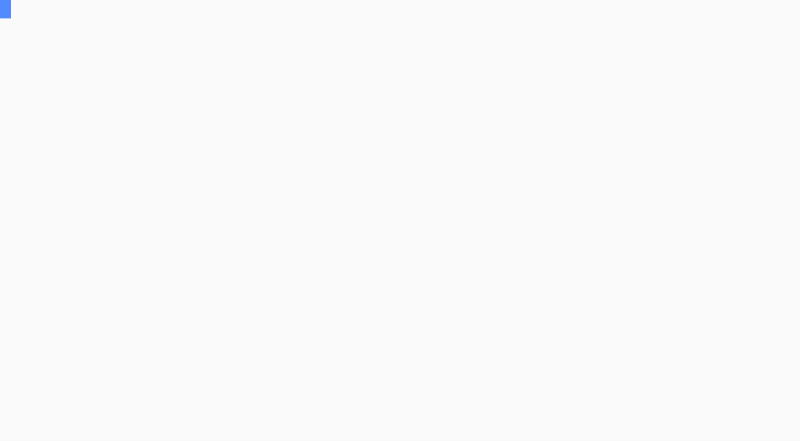
t = 0.00 s
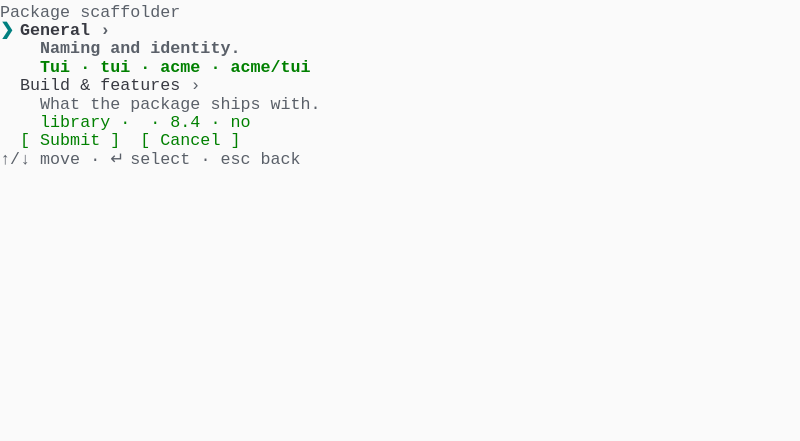
t = 1.40 s
t = 3.30 s: frame unchanged from t = 1.40 s, image omitted
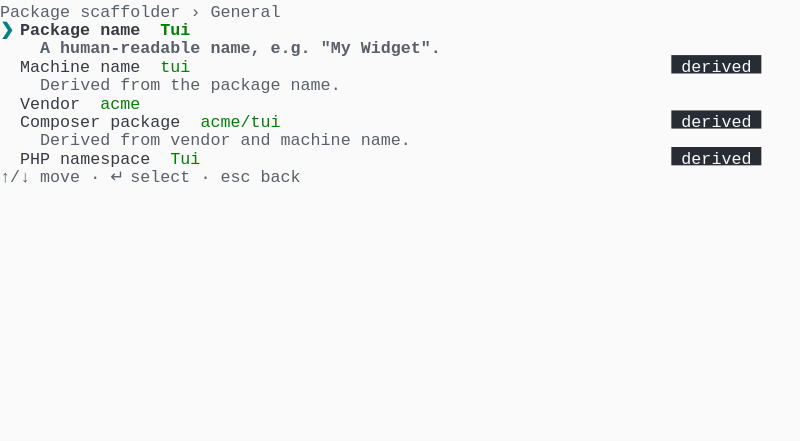
t = 4.99 s
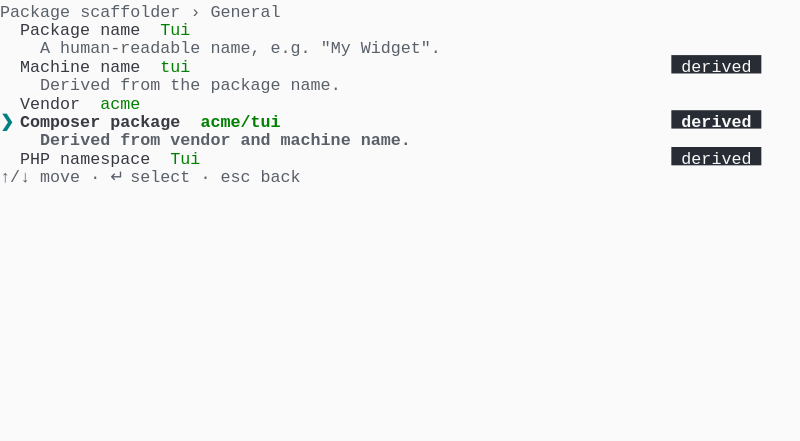
t = 6.64 s
t = 8.21 s: frame unchanged from t = 1.40 s, image omitted

The animated SVG that drew these frames (rendered in a browser with its animation timeline set to each time). Animation: 1 CSS @keyframes rule; frames cover the first 8.21 s, repeats indefinitely.

<svg xmlns="http://www.w3.org/2000/svg" xmlns:xlink="http://www.w3.org/1999/xlink" width="800" height="440.88"><rect width="800" height="440.88" rx="0" ry="0" class="a"></rect><svg height="440.88" viewBox="0 0 80 44.088" width="800" xmlns="http://www.w3.org/2000/svg" xmlns:xlink="http://www.w3.org/1999/xlink"><style>.a{fill:rgb(250,250,250)}.b{font-family:Consolas,"Courier New",Courier,"Liberation Mono",monospace}.c{fill:rgb(90,96,105);white-space:pre}.d{fill:rgb(0,128,128);font-weight:bold;white-space:pre}.e{fill:rgb(56,58,66);font-weight:bold;white-space:pre}.f{fill:rgb(90,96,105);font-weight:bold;white-space:pre}.g{fill:rgb(0,128,0);font-weight:bold;white-space:pre}.h{fill:rgb(56,58,66);white-space:pre}.i{fill:rgb(0,128,0);white-space:pre}.j{fill:rgb(40,44,52)}.k{fill:rgb(250,250,250);white-space:pre}.l{fill:transparent}.m{fill:rgb(82,139,255)}.o{animation-duration:32.951s;animation-iteration-count:infinite;animation-name:n;animation-timing-function:steps(1,end)}.p{fill:rgb(250,250,250);font-weight:bold;white-space:pre}@keyframes n{0%{transform:translateX(-0px)}2.32%{transform:translateX(-80px)}2.33%{transform:translateX(-160px)}10.01%{transform:translateX(-240px)}16.87%{transform:translateX(-320px)}18.11%{transform:translateX(-400px)}19.3%{transform:translateX(-480px)}20.44%{transform:translateX(-560px)}22.4%{transform:translateX(-640px)}27.44%{transform:translateX(-720px)}29.35%{transform:translateX(-800px)}35.09%{transform:translateX(-880px)}40.14%{transform:translateX(-960px)}42.49%{transform:translateX(-1040px)}47.5%{transform:translateX(-1120px)}49.11%{transform:translateX(-1200px)}54.08%{transform:translateX(-1280px)}55.25%{transform:translateX(-1360px)}56.41%{transform:translateX(-1440px)}57.59%{transform:translateX(-1520px)}58.63%{transform:translateX(-1600px)}61.03%{transform:translateX(-1680px)}65.93%{transform:translateX(-1760px)}67.21%{transform:translateX(-1840px)}68.35%{transform:translateX(-1920px)}69.94%{transform:translateX(-2000px)}74.5%{transform:translateX(-2080px)}75.04%{transform:translateX(-2160px)}78.08%{transform:translateX(-2240px)}80.07%{transform:translateX(-2320px)}85.16%{transform:translateX(-2400px)}86.27%{transform:translateX(-2480px)}88.52%{transform:translateX(-2560px)}88.62%{transform:translateX(-2640px)}100%{transform:translateX(-2720px)}}</style><g font-family="Consolas, &quot;Courier New&quot;, Courier, &quot;Liberation Mono&quot;, monospace" font-size="1.67" class="b"><defs><symbol id="1"><text x="0" y="1.67" class="c">Package</text><text x="8.016" y="1.67" class="c">scaffolder</text></symbol><symbol id="2"><text x="0" y="1.67" class="d">❯</text><text x="2.004" y="1.67" class="e">General</text><text x="10.02" y="1.67" class="f">›</text></symbol><symbol id="3"><text x="4.008" y="1.67" class="f">Naming</text><text x="11.021999999999998" y="1.67" class="f">and</text><text x="15.029999999999998" y="1.67" class="f">identity.</text></symbol><symbol id="4"><text x="4.008" y="1.67" class="g">Tui</text><text x="8.016" y="1.67" class="g">·</text><text x="10.02" y="1.67" class="g">tui</text><text x="14.027999999999999" y="1.67" class="g">·</text><text x="16.032" y="1.67" class="g">acme</text><text x="21.041999999999998" y="1.67" class="g">·</text><text x="23.045999999999996" y="1.67" class="g">acme/tui</text></symbol><symbol id="5"><text x="2.004" y="1.67" class="h">Build</text><text x="8.016" y="1.67" class="h">&amp;</text><text x="10.02" y="1.67" class="h">features</text><text x="19.037999999999997" y="1.67" class="c">›</text></symbol><symbol id="6"><text x="4.008" y="1.67" class="c">What</text><text x="9.017999999999999" y="1.67" class="c">the</text><text x="13.026" y="1.67" class="c">package</text><text x="21.041999999999998" y="1.67" class="c">ships</text><text x="27.054" y="1.67" class="c">with.</text></symbol><symbol id="7"><text x="4.008" y="1.67" class="i">library</text><text x="12.024" y="1.67" class="i">·</text><text x="15.029999999999998" y="1.67" class="i">·</text><text x="17.034" y="1.67" class="i">8.4</text><text x="21.041999999999998" y="1.67" class="i">·</text><text x="23.045999999999996" y="1.67" class="i">no</text></symbol><symbol id="8"><text x="2.004" y="1.67" class="i">[</text><text x="4.008" y="1.67" class="i">Submit</text><text x="11.021999999999998" y="1.67" class="i">]</text><text x="14.027999999999999" y="1.67" class="i">[</text><text x="16.032" y="1.67" class="i">Cancel</text><text x="23.045999999999996" y="1.67" class="i">]</text></symbol><symbol id="9"><text x="0" y="1.67" class="c">↑/↓</text><text x="4.008" y="1.67" class="c">move</text><text x="9.017999999999999" y="1.67" class="c">·</text><text x="11.021999999999998" y="1.67" class="c">↵</text><text x="13.026" y="1.67" class="c">select</text><text x="20.04" y="1.67" class="c">·</text><text x="22.043999999999997" y="1.67" class="c">esc</text><text x="26.052" y="1.67" class="c">back</text></symbol><symbol id="10"><text x="0" y="1.67" class="c">Package</text><text x="8.016" y="1.67" class="c">scaffolder</text><text x="19.037999999999997" y="1.67" class="c">›</text><text x="21.041999999999998" y="1.67" class="c">General</text></symbol><symbol id="11"><text x="2.004" y="1.67" class="h">Machine</text><text x="10.02" y="1.67" class="h">name</text><text x="16.032" y="1.67" class="i">tui</text><rect height="1.837" width="9" x="67.134" y="0" class="j"></rect><text x="67.134" y="1.67" class="k"> derived </text></symbol><symbol id="12"><text x="4.008" y="1.67" class="c">Derived</text><text x="12.024" y="1.67" class="c">from</text><text x="17.034" y="1.67" class="c">the</text><text x="21.041999999999998" y="1.67" class="c">package</text><text x="29.058" y="1.67" class="c">name.</text></symbol><symbol id="13"><text x="2.004" y="1.67" class="h">Vendor</text><text x="10.02" y="1.67" class="i">acme</text></symbol><symbol id="14"><text x="2.004" y="1.67" class="h">Composer</text><text x="11.021999999999998" y="1.67" class="h">package</text><text x="20.04" y="1.67" class="i">acme/tui</text><rect height="1.837" width="9" x="67.134" y="0" class="j"></rect><text x="67.134" y="1.67" class="k"> derived </text></symbol><symbol id="15"><text x="4.008" y="1.67" class="c">Derived</text><text x="12.024" y="1.67" class="c">from</text><text x="17.034" y="1.67" class="c">vendor</text><text x="24.048" y="1.67" class="c">and</text><text x="28.055999999999997" y="1.67" class="c">machine</text><text x="36.071999999999996" y="1.67" class="c">name.</text></symbol><symbol id="16"><text x="2.004" y="1.67" class="h">PHP</text><text x="6.012" y="1.67" class="h">namespace</text><text x="17.034" y="1.67" class="i">Tui</text><rect height="1.837" width="9" x="67.134" y="0" class="j"></rect><text x="67.134" y="1.67" class="k"> derived </text></symbol><symbol id="17"><text x="2.004" y="1.67" class="h">Package</text><text x="10.02" y="1.67" class="h">name</text><text x="16.032" y="1.67" class="i">Tui</text></symbol><symbol id="18"><text x="4.008" y="1.67" class="c">A</text><text x="6.012" y="1.67" class="c">human-readable</text><text x="21.041999999999998" y="1.67" class="c">name,</text><text x="27.054" y="1.67" class="c">e.g.</text><text x="32.064" y="1.67" class="c">&quot;My</text><text x="36.071999999999996" y="1.67" class="c">Widget&quot;.</text></symbol><symbol id="19"><text x="2.004" y="1.67" class="h">General</text><text x="10.02" y="1.67" class="c">›</text></symbol><symbol id="20"><text x="4.008" y="1.67" class="c">Naming</text><text x="11.021999999999998" y="1.67" class="c">and</text><text x="15.029999999999998" y="1.67" class="c">identity.</text></symbol><symbol id="21"><text x="4.008" y="1.67" class="i">Tui</text><text x="8.016" y="1.67" class="i">·</text><text x="10.02" y="1.67" class="i">tui</text><text x="14.027999999999999" y="1.67" class="i">·</text><text x="16.032" y="1.67" class="i">acme</text><text x="21.041999999999998" y="1.67" class="i">·</text><text x="23.045999999999996" y="1.67" class="i">acme/tui</text></symbol><symbol id="22"><text x="0" y="1.67" class="d">❯</text><text x="2.004" y="1.67" class="e">Build</text><text x="8.016" y="1.67" class="e">&amp;</text><text x="10.02" y="1.67" class="e">features</text><text x="19.037999999999997" y="1.67" class="f">›</text></symbol><symbol id="23"><text x="4.008" y="1.67" class="f">What</text><text x="9.017999999999999" y="1.67" class="f">the</text><text x="13.026" y="1.67" class="f">package</text><text x="21.041999999999998" y="1.67" class="f">ships</text><text x="27.054" y="1.67" class="f">with.</text></symbol><symbol id="24"><text x="0" y="1.67" class="c">Package</text><text x="8.016" y="1.67" class="c">scaffolder</text><text x="19.037999999999997" y="1.67" class="c">›</text><text x="21.041999999999998" y="1.67" class="c">Build</text><text x="27.054" y="1.67" class="c">&amp;</text><text x="29.058" y="1.67" class="c">features</text></symbol><symbol id="25"><text x="2.004" y="1.67" class="h">Features</text></symbol><symbol id="26"><text x="4.008" y="1.67" class="c">Space</text><text x="10.02" y="1.67" class="c">to</text><text x="13.026" y="1.67" class="c">toggle,</text><text x="21.041999999999998" y="1.67" class="c">type</text><text x="26.052" y="1.67" class="c">to</text><text x="29.058" y="1.67" class="c">filter.</text></symbol><symbol id="27"><text x="2.004" y="1.67" class="h">Docker</text><text x="9.017999999999999" y="1.67" class="h">base</text><text x="14.027999999999999" y="1.67" class="h">image</text></symbol><symbol id="28"><text x="2.004" y="1.67" class="h">Generate</text><text x="11.021999999999998" y="1.67" class="h">a</text><text x="13.026" y="1.67" class="h">docker-compose.yml?</text></symbol><symbol id="29"><text x="2.004" y="1.67" class="h">PHP</text><text x="6.012" y="1.67" class="h">version</text><text x="15.029999999999998" y="1.67" class="i">8.4</text></symbol><symbol id="30"><text x="2.004" y="1.67" class="h">Private</text><text x="10.02" y="1.67" class="h">package?</text><text x="20.04" y="1.67" class="i">no</text></symbol><symbol id="31"><text x="0" y="1.67" class="d">Package</text><text x="8.016" y="1.67" class="d">type</text></symbol><symbol id="32"><text x="0" y="1.67" class="c">────────────</text></symbol><symbol id="33"><text x="0" y="1.67" class="h">○</text><text x="2.004" y="1.67" class="h">CLI</text><text x="6.012" y="1.67" class="h">tool</text></symbol><symbol id="34"><text x="0" y="1.67" class="c">↵</text><text x="2.004" y="1.67" class="c">accept</text><text x="9.017999999999999" y="1.67" class="c">·</text><text x="11.021999999999998" y="1.67" class="c">esc</text><text x="15.029999999999998" y="1.67" class="c">cancel</text></symbol><symbol id="35"><text x="2.004" y="1.67" class="h">Package</text><text x="10.02" y="1.67" class="h">type</text><text x="16.032" y="1.67" class="i">application</text><rect height="1.837" width="8" x="68.136" y="0" class="j"></rect><text x="68.136" y="1.67" class="k"> edited </text></symbol><symbol id="36"><text x="4.008" y="1.67" class="f">Space</text><text x="10.02" y="1.67" class="f">to</text><text x="13.026" y="1.67" class="f">toggle,</text><text x="21.041999999999998" y="1.67" class="f">type</text><text x="26.052" y="1.67" class="f">to</text><text x="29.058" y="1.67" class="f">filter.</text></symbol><symbol id="37"><text x="0" y="1.67" class="d">Features</text></symbol><symbol id="38"><text x="0" y="1.67" class="c">────────</text></symbol><symbol id="39"><text x="2.004" y="1.67" class="h">◻</text><text x="4.008" y="1.67" class="h">CI</text></symbol><symbol id="40"><text x="2.004" y="1.67" class="h">◻</text><text x="4.008" y="1.67" class="h">Docker</text></symbol><symbol id="41"><text x="2.004" y="1.67" class="h">◻</text><text x="4.008" y="1.67" class="h">Docs</text></symbol><symbol id="42"><text x="2.004" y="1.67" class="i">◼</text><text x="4.008" y="1.67" class="h">Tests</text></symbol><symbol id="43"><text x="2.004" y="1.67" class="i">◼</text><text x="4.008" y="1.67" class="h">CI</text></symbol><symbol id="44"><text x="2.004" y="1.67" class="h">Features</text><text x="12.024" y="1.67" class="i">tests,</text><text x="19.037999999999997" y="1.67" class="i">ci,</text><text x="23.045999999999996" y="1.67" class="i">docker</text><rect height="1.837" width="8" x="68.136" y="0" class="j"></rect><text x="68.136" y="1.67" class="k"> edited </text></symbol><symbol id="45"><text x="0" y="1.67" class="d">PHP</text><text x="4.008" y="1.67" class="d">version</text></symbol><symbol id="46"><text x="0" y="1.67" class="c">───────────</text></symbol><symbol id="47"><text x="2.004" y="1.67" class="h">8.4</text></symbol><symbol id="48"><text x="2.004" y="1.67" class="h">8.3</text></symbol><symbol id="49"><text x="4.008" y="1.67" class="i">application</text><text x="16.032" y="1.67" class="i">·</text><text x="18.035999999999998" y="1.67" class="i">tests,</text><text x="25.05" y="1.67" class="i">ci,</text><text x="29.058" y="1.67" class="i">docker</text><text x="36.071999999999996" y="1.67" class="i">·</text><text x="38.07599999999999" y="1.67" class="i">8.3</text><text x="42.083999999999996" y="1.67" class="i">·</text><text x="44.087999999999994" y="1.67" class="i">no</text></symbol><symbol id="50"><text x="0" y="1.67" class="h">General</text></symbol><symbol id="51"><text x="2.004" y="1.67" class="h">Package</text><text x="10.02" y="1.67" class="h">name:</text><text x="16.032" y="1.67" class="h">Tui</text></symbol><symbol id="52"><text x="2.004" y="1.67" class="h">Machine</text><text x="10.02" y="1.67" class="h">name:</text><text x="16.032" y="1.67" class="h">tui</text><text x="20.04" y="1.67" class="h">(derived)</text></symbol><symbol id="53"><text x="2.004" y="1.67" class="h">Vendor:</text><text x="10.02" y="1.67" class="h">acme</text></symbol><symbol id="54"><text x="2.004" y="1.67" class="h">Composer</text><text x="11.021999999999998" y="1.67" class="h">package:</text><text x="20.04" y="1.67" class="h">acme/tui</text><text x="29.058" y="1.67" class="h">(derived)</text></symbol><symbol id="55"><text x="2.004" y="1.67" class="h">PHP</text><text x="6.012" y="1.67" class="h">namespace:</text><text x="17.034" y="1.67" class="h">Tui</text><text x="21.041999999999998" y="1.67" class="h">(derived)</text></symbol><symbol id="56"><text x="0" y="1.67" class="h">Build</text><text x="6.012" y="1.67" class="h">&amp;</text><text x="8.016" y="1.67" class="h">features</text></symbol><symbol id="57"><text x="2.004" y="1.67" class="h">Package</text><text x="10.02" y="1.67" class="h">type:</text><text x="16.032" y="1.67" class="h">application</text><text x="28.055999999999997" y="1.67" class="h">(edited)</text></symbol><symbol id="58"><text x="2.004" y="1.67" class="h">Features:</text><text x="12.024" y="1.67" class="h">tests,</text><text x="19.037999999999997" y="1.67" class="h">ci,</text><text x="23.045999999999996" y="1.67" class="h">docker</text><text x="30.059999999999995" y="1.67" class="h">(edited)</text></symbol><symbol id="59"><text x="2.004" y="1.67" class="h">PHP</text><text x="6.012" y="1.67" class="h">version:</text><text x="15.029999999999998" y="1.67" class="h">8.3</text><text x="19.037999999999997" y="1.67" class="h">(edited)</text></symbol><symbol id="60"><text x="2.004" y="1.67" class="h">Private</text><text x="10.02" y="1.67" class="h">package?:</text><text x="20.04" y="1.67" class="h">no</text></symbol><symbol id="a"><rect height="24" width="80" x="0" y="0" class="l"></rect></symbol><symbol id="b"><rect height="1.837" width="1.1022" class="m"></rect></symbol></defs><rect height="44.088" width="80" class="a"></rect><g class="o"><svg x="0" y="0" width="2800"><svg x="0"><use xlink:href="#a"></use><use xlink:href="#b" x="-0.0040000000000000036" y="0"></use></svg><svg x="80"><use xlink:href="#a"></use></svg><svg x="160"><use xlink:href="#a"></use><use xlink:href="#1" y="0"></use><use xlink:href="#2" y="1.837"></use><use xlink:href="#3" y="3.674"></use><use xlink:href="#4" y="5.511"></use><use xlink:href="#5" y="7.348"></use><use xlink:href="#6" y="9.185"></use><use xlink:href="#7" y="11.022"></use><use xlink:href="#8" y="12.859"></use><use xlink:href="#9" y="14.696"></use></svg><svg x="240"><use xlink:href="#a"></use><use xlink:href="#10" y="0"></use><text x="0" y="3.5069999999999997" class="d">❯</text><text x="2.004" y="3.5069999999999997" class="e">Package</text><text x="10.02" y="3.5069999999999997" class="e">name</text><text x="16.032" y="3.5069999999999997" class="g">Tui</text><text x="4.008" y="5.343999999999999" class="f">A</text><text x="6.012" y="5.343999999999999" class="f">human-readable</text><text x="21.041999999999998" y="5.343999999999999" class="f">name,</text><text x="27.054" y="5.343999999999999" class="f">e.g.</text><text x="32.064" y="5.343999999999999" class="f">&quot;My</text><text x="36.071999999999996" y="5.343999999999999" class="f">Widget&quot;.</text><use xlink:href="#11" y="5.511"></use><use xlink:href="#12" y="7.348"></use><use xlink:href="#13" y="9.185"></use><use xlink:href="#14" y="11.022"></use><use xlink:href="#15" y="12.859"></use><use xlink:href="#16" y="14.696"></use><use xlink:href="#9" y="16.533"></use></svg><svg x="320"><use xlink:href="#a"></use><use xlink:href="#10" y="0"></use><use xlink:href="#17" y="1.837"></use><use xlink:href="#18" y="3.674"></use><text x="0" y="7.181" class="d">❯</text><text x="2.004" y="7.181" class="e">Machine</text><text x="10.02" y="7.181" class="e">name</text><text x="16.032" y="7.181" class="g">tui</text><rect height="1.837" width="9" x="67.134" y="5.511" class="j"></rect><text x="67.134" y="7.181" class="p"> derived </text><text x="4.008" y="9.018" class="f">Derived</text><text x="12.024" y="9.018" class="f">from</text><text x="17.034" y="9.018" class="f">the</text><text x="21.041999999999998" y="9.018" class="f">package</text><text x="29.058" y="9.018" class="f">name.</text><use xlink:href="#13" y="9.185"></use><use xlink:href="#14" y="11.022"></use><use xlink:href="#15" y="12.859"></use><use xlink:href="#16" y="14.696"></use><use xlink:href="#9" y="16.533"></use></svg><svg x="400"><use xlink:href="#a"></use><use xlink:href="#10" y="0"></use><use xlink:href="#17" y="1.837"></use><use xlink:href="#18" y="3.674"></use><use xlink:href="#11" y="5.511"></use><use xlink:href="#12" y="7.348"></use><text x="0" y="10.855" class="d">❯</text><text x="2.004" y="10.855" class="e">Vendor</text><text x="10.02" y="10.855" class="g">acme</text><use xlink:href="#14" y="11.022"></use><use xlink:href="#15" y="12.859"></use><use xlink:href="#16" y="14.696"></use><use xlink:href="#9" y="16.533"></use></svg><svg x="480"><use xlink:href="#a"></use><use xlink:href="#10" y="0"></use><use xlink:href="#17" y="1.837"></use><use xlink:href="#18" y="3.674"></use><use xlink:href="#11" y="5.511"></use><use xlink:href="#12" y="7.348"></use><use xlink:href="#13" y="9.185"></use><text x="0" y="12.692" class="d">❯</text><text x="2.004" y="12.692" class="e">Composer</text><text x="11.021999999999998" y="12.692" class="e">package</text><text x="20.04" y="12.692" class="g">acme/tui</text><rect height="1.837" width="9" x="67.134" y="11.022" class="j"></rect><text x="67.134" y="12.692" class="p"> derived </text><text x="4.008" y="14.529" class="f">Derived</text><text x="12.024" y="14.529" class="f">from</text><text x="17.034" y="14.529" class="f">vendor</text><text x="24.048" y="14.529" class="f">and</text><text x="28.055999999999997" y="14.529" class="f">machine</text><text x="36.071999999999996" y="14.529" class="f">name.</text><use xlink:href="#16" y="14.696"></use><use xlink:href="#9" y="16.533"></use></svg><svg x="560"><use xlink:href="#a"></use><use xlink:href="#10" y="0"></use><use xlink:href="#17" y="1.837"></use><use xlink:href="#18" y="3.674"></use><use xlink:href="#11" y="5.511"></use><use xlink:href="#12" y="7.348"></use><use xlink:href="#13" y="9.185"></use><use xlink:href="#14" y="11.022"></use><use xlink:href="#15" y="12.859"></use><text x="0" y="16.366" class="d">❯</text><text x="2.004" y="16.366" class="e">PHP</text><text x="6.012" y="16.366" class="e">namespace</text><text x="17.034" y="16.366" class="g">Tui</text><rect height="1.837" width="9" x="67.134" y="14.696" class="j"></rect><text x="67.134" y="16.366" class="p"> derived </text><use xlink:href="#9" y="16.533"></use></svg><svg x="640"><use xlink:href="#a"></use><use xlink:href="#1" y="0"></use><use xlink:href="#2" y="1.837"></use><use xlink:href="#3" y="3.674"></use><use xlink:href="#4" y="5.511"></use><use xlink:href="#5" y="7.348"></use><use xlink:href="#6" y="9.185"></use><use xlink:href="#7" y="11.022"></use><use xlink:href="#8" y="12.859"></use><use xlink:href="#9" y="14.696"></use></svg><svg x="720"><use xlink:href="#a"></use><use xlink:href="#1" y="0"></use><use xlink:href="#19" y="1.837"></use><use xlink:href="#20" y="3.674"></use><use xlink:href="#21" y="5.511"></use><use xlink:href="#22" y="7.348"></use><use xlink:href="#23" y="9.185"></use><text x="4.008" y="12.692" class="g">library</text><text x="12.024" y="12.692" class="g">·</text><text x="15.029999999999998" y="12.692" class="g">·</text><text x="17.034" y="12.692" class="g">8.4</text><text x="21.041999999999998" y="12.692" class="g">·</text><text x="23.045999999999996" y="12.692" class="g">no</text><use xlink:href="#8" y="12.859"></use><use xlink:href="#9" y="14.696"></use></svg><svg x="800"><use xlink:href="#a"></use><use xlink:href="#24" y="0"></use><text x="0" y="3.5069999999999997" class="d">❯</text><text x="2.004" y="3.5069999999999997" class="e">Package</text><text x="10.02" y="3.5069999999999997" class="e">type</text><text x="16.032" y="3.5069999999999997" class="g">library</text><use xlink:href="#25" y="3.674"></use><use xlink:href="#26" y="5.511"></use><use xlink:href="#27" y="7.348"></use><use xlink:href="#28" y="9.185"></use><use xlink:href="#29" y="11.022"></use><use xlink:href="#30" y="12.859"></use><use xlink:href="#9" y="14.696"></use></svg><svg x="880"><use xlink:href="#a"></use><use xlink:href="#31" y="0"></use><use xlink:href="#32" y="1.837"></use><text x="0" y="5.343999999999999" class="d">●</text><text x="2.004" y="5.343999999999999" class="d">Library</text><text x="0" y="7.181" class="h">○</text><text x="2.004" y="7.181" class="h">Application</text><use xlink:href="#33" y="7.348"></use><use xlink:href="#34" y="11.022"></use></svg><svg x="960"><use xlink:href="#a"></use><use xlink:href="#31" y="0"></use><use xlink:href="#32" y="1.837"></use><text x="0" y="5.343999999999999" class="h">○</text><text x="2.004" y="5.343999999999999" class="h">Library</text><text x="0" y="7.181" class="d">●</text><text x="2.004" y="7.181" class="d">Application</text><use xlink:href="#33" y="7.348"></use><use xlink:href="#34" y="11.022"></use></svg><svg x="1040"><use xlink:href="#a"></use><use xlink:href="#24" y="0"></use><text x="0" y="3.5069999999999997" class="d">❯</text><text x="2.004" y="3.5069999999999997" class="e">Package</text><text x="10.02" y="3.5069999999999997" class="e">type</text><text x="16.032" y="3.5069999999999997" class="g">application</text><rect height="1.837" width="8" x="68.136" y="1.8369999999999997" class="j"></rect><text x="68.136" y="3.5069999999999997" class="p"> edited </text><use xlink:href="#25" y="3.674"></use><use xlink:href="#26" y="5.511"></use><use xlink:href="#27" y="7.348"></use><use xlink:href="#28" y="9.185"></use><use xlink:href="#29" y="11.022"></use><use xlink:href="#30" y="12.859"></use><use xlink:href="#9" y="14.696"></use></svg><svg x="1120"><use xlink:href="#a"></use><use xlink:href="#24" y="0"></use><use xlink:href="#35" y="1.837"></use><text x="0" y="5.343999999999999" class="d">❯</text><text x="2.004" y="5.343999999999999" class="e">Features</text><use xlink:href="#36" y="5.511"></use><use xlink:href="#27" y="7.348"></use><use xlink:href="#28" y="9.185"></use><use xlink:href="#29" y="11.022"></use><use xlink:href="#30" y="12.859"></use><use xlink:href="#9" y="14.696"></use></svg><svg x="1200"><use xlink:href="#a"></use><use xlink:href="#37" y="0"></use><use xlink:href="#38" y="1.837"></use><text x="0" y="5.343999999999999" class="d">❯</text><text x="2.004" y="5.343999999999999" class="h">◻</text><text x="4.008" y="5.343999999999999" class="d">Tests</text><use xlink:href="#39" y="5.511"></use><use xlink:href="#40" y="7.348"></use><use xlink:href="#41" y="9.185"></use><use xlink:href="#34" y="12.859"></use></svg><svg x="1280"><use xlink:href="#a"></use><use xlink:href="#37" y="0"></use><use xlink:href="#38" y="1.837"></use><text x="0" y="5.343999999999999" class="d">❯</text><text x="2.004" y="5.343999999999999" class="i">◼</text><text x="4.008" y="5.343999999999999" class="d">Tests</text><use xlink:href="#39" y="5.511"></use><use xlink:href="#40" y="7.348"></use><use xlink:href="#41" y="9.185"></use><use xlink:href="#34" y="12.859"></use></svg><svg x="1360"><use xlink:href="#a"></use><use xlink:href="#37" y="0"></use><use xlink:href="#38" y="1.837"></use><use xlink:href="#42" y="3.674"></use><text x="0" y="7.181" class="d">❯</text><text x="2.004" y="7.181" class="h">◻</text><text x="4.008" y="7.181" class="d">CI</text><use xlink:href="#40" y="7.348"></use><use xlink:href="#41" y="9.185"></use><use xlink:href="#34" y="12.859"></use></svg><svg x="1440"><use xlink:href="#a"></use><use xlink:href="#37" y="0"></use><use xlink:href="#38" y="1.837"></use><use xlink:href="#42" y="3.674"></use><text x="0" y="7.181" class="d">❯</text><text x="2.004" y="7.181" class="i">◼</text><text x="4.008" y="7.181" class="d">CI</text><use xlink:href="#40" y="7.348"></use><use xlink:href="#41" y="9.185"></use><use xlink:href="#34" y="12.859"></use></svg><svg x="1520"><use xlink:href="#a"></use><use xlink:href="#37" y="0"></use><use xlink:href="#38" y="1.837"></use><use xlink:href="#42" y="3.674"></use><use xlink:href="#43" y="5.511"></use><text x="0" y="9.018" class="d">❯</text><text x="2.004" y="9.018" class="h">◻</text><text x="4.008" y="9.018" class="d">Docker</text><use xlink:href="#41" y="9.185"></use><use xlink:href="#34" y="12.859"></use></svg><svg x="1600"><use xlink:href="#a"></use><use xlink:href="#37" y="0"></use><use xlink:href="#38" y="1.837"></use><use xlink:href="#42" y="3.674"></use><use xlink:href="#43" y="5.511"></use><text x="0" y="9.018" class="d">❯</text><text x="2.004" y="9.018" class="i">◼</text><text x="4.008" y="9.018" class="d">Docker</text><use xlink:href="#41" y="9.185"></use><use xlink:href="#34" y="12.859"></use></svg><svg x="1680"><use xlink:href="#a"></use><use xlink:href="#24" y="0"></use><use xlink:href="#35" y="1.837"></use><text x="0" y="5.343999999999999" class="d">❯</text><text x="2.004" y="5.343999999999999" class="e">Features</text><text x="12.024" y="5.343999999999999" class="g">tests,</text><text x="19.037999999999997" y="5.343999999999999" class="g">ci,</text><text x="23.045999999999996" y="5.343999999999999" class="g">docker</text><rect height="1.837" width="8" x="68.136" y="3.6739999999999995" class="j"></rect><text x="68.136" y="5.343999999999999" class="p"> edited </text><use xlink:href="#36" y="5.511"></use><use xlink:href="#27" y="7.348"></use><use xlink:href="#28" y="9.185"></use><use xlink:href="#29" y="11.022"></use><use xlink:href="#30" y="12.859"></use><use xlink:href="#9" y="14.696"></use></svg><svg x="1760"><use xlink:href="#a"></use><use xlink:href="#24" y="0"></use><use xlink:href="#35" y="1.837"></use><use xlink:href="#44" y="3.674"></use><use xlink:href="#26" y="5.511"></use><text x="0" y="9.018" class="d">❯</text><text x="2.004" y="9.018" class="e">Docker</text><text x="9.017999999999999" y="9.018" class="e">base</text><text x="14.027999999999999" y="9.018" class="e">image</text><use xlink:href="#28" y="9.185"></use><use xlink:href="#29" y="11.022"></use><use xlink:href="#30" y="12.859"></use><use xlink:href="#9" y="14.696"></use></svg><svg x="1840"><use xlink:href="#a"></use><use xlink:href="#24" y="0"></use><use xlink:href="#35" y="1.837"></use><use xlink:href="#44" y="3.674"></use><use xlink:href="#26" y="5.511"></use><use xlink:href="#27" y="7.348"></use><text x="0" y="10.855" class="d">❯</text><text x="2.004" y="10.855" class="e">Generate</text><text x="11.021999999999998" y="10.855" class="e">a</text><text x="13.026" y="10.855" class="e">docker-compose.yml?</text><use xlink:href="#29" y="11.022"></use><use xlink:href="#30" y="12.859"></use><use xlink:href="#9" y="14.696"></use></svg><svg x="1920"><use xlink:href="#a"></use><use xlink:href="#24" y="0"></use><use xlink:href="#35" y="1.837"></use><use xlink:href="#44" y="3.674"></use><use xlink:href="#26" y="5.511"></use><use xlink:href="#27" y="7.348"></use><use xlink:href="#28" y="9.185"></use><text x="0" y="12.692" class="d">❯</text><text x="2.004" y="12.692" class="e">PHP</text><text x="6.012" y="12.692" class="e">version</text><text x="15.029999999999998" y="12.692" class="g">8.4</text><use xlink:href="#30" y="12.859"></use><use xlink:href="#9" y="14.696"></use></svg><svg x="2000"><use xlink:href="#a"></use><use xlink:href="#45" y="0"></use><use xlink:href="#46" y="1.837"></use><text x="0" y="5.343999999999999" class="h">8.4</text><text x="3.006" y="5.343999999999999" class="d">█</text><use xlink:href="#47" y="5.511"></use><use xlink:href="#34" y="9.185"></use></svg><svg x="2080"><use xlink:href="#a"></use><use xlink:href="#45" y="0"></use><use xlink:href="#46" y="1.837"></use><text x="0" y="5.343999999999999" class="h">8.</text><text x="2.004" y="5.343999999999999" class="d">█</text><text x="2.004" y="7.181" class="h">8.1</text><text x="2.004" y="9.018" class="h">8.2</text><use xlink:href="#48" y="9.185"></use><use xlink:href="#47" y="11.022"></use><use xlink:href="#34" y="14.696"></use></svg><svg x="2160"><use xlink:href="#a"></use><use xlink:href="#45" y="0"></use><use xlink:href="#46" y="1.837"></use><text x="0" y="5.343999999999999" class="h">8.3</text><text x="3.006" y="5.343999999999999" class="d">█</text><use xlink:href="#48" y="5.511"></use><use xlink:href="#34" y="9.185"></use></svg><svg x="2240"><use xlink:href="#a"></use><use xlink:href="#24" y="0"></use><use xlink:href="#35" y="1.837"></use><use xlink:href="#44" y="3.674"></use><use xlink:href="#26" y="5.511"></use><use xlink:href="#27" y="7.348"></use><use xlink:href="#28" y="9.185"></use><text x="0" y="12.692" class="d">❯</text><text x="2.004" y="12.692" class="e">PHP</text><text x="6.012" y="12.692" class="e">version</text><text x="15.029999999999998" y="12.692" class="g">8.3</text><rect height="1.837" width="8" x="68.136" y="11.022" class="j"></rect><text x="68.136" y="12.692" class="p"> edited </text><use xlink:href="#30" y="12.859"></use><use xlink:href="#9" y="14.696"></use></svg><svg x="2320"><use xlink:href="#a"></use><use xlink:href="#1" y="0"></use><use xlink:href="#2" y="1.837"></use><use xlink:href="#3" y="3.674"></use><use xlink:href="#4" y="5.511"></use><use xlink:href="#5" y="7.348"></use><use xlink:href="#6" y="9.185"></use><use xlink:href="#49" y="11.022"></use><use xlink:href="#8" y="12.859"></use><use xlink:href="#9" y="14.696"></use></svg><svg x="2400"><use xlink:href="#a"></use><use xlink:href="#1" y="0"></use><use xlink:href="#19" y="1.837"></use><use xlink:href="#20" y="3.674"></use><use xlink:href="#21" y="5.511"></use><use xlink:href="#22" y="7.348"></use><use xlink:href="#23" y="9.185"></use><text x="4.008" y="12.692" class="g">application</text><text x="16.032" y="12.692" class="g">·</text><text x="18.035999999999998" y="12.692" class="g">tests,</text><text x="25.05" y="12.692" class="g">ci,</text><text x="29.058" y="12.692" class="g">docker</text><text x="36.071999999999996" y="12.692" class="g">·</text><text x="38.07599999999999" y="12.692" class="g">8.3</text><text x="42.083999999999996" y="12.692" class="g">·</text><text x="44.087999999999994" y="12.692" class="g">no</text><use xlink:href="#8" y="12.859"></use><use xlink:href="#9" y="14.696"></use></svg><svg x="2480"><use xlink:href="#a"></use><use xlink:href="#1" y="0"></use><use xlink:href="#19" y="1.837"></use><use xlink:href="#20" y="3.674"></use><use xlink:href="#21" y="5.511"></use><use xlink:href="#5" y="7.348"></use><use xlink:href="#6" y="9.185"></use><use xlink:href="#49" y="11.022"></use><rect height="1.837" width="10" x="2.004" y="12.859" class="j"></rect><text x="2.004" y="14.529" class="p">[ Submit ]</text><text x="14.027999999999999" y="14.529" class="i">[</text><text x="16.032" y="14.529" class="i">Cancel</text><text x="23.045999999999996" y="14.529" class="i">]</text><use xlink:href="#9" y="14.696"></use></svg><svg x="2560"><use xlink:href="#a"></use><use xlink:href="#b" x="-0.0040000000000000036" y="0"></use></svg><svg x="2640"><use xlink:href="#a"></use><use xlink:href="#b" x="-0.0040000000000000036" y="20.031999999999996"></use><use xlink:href="#50" y="0"></use><use xlink:href="#51" y="1.837"></use><use xlink:href="#52" y="3.674"></use><use xlink:href="#53" y="5.511"></use><use xlink:href="#54" y="7.348"></use><use xlink:href="#55" y="9.185"></use><use xlink:href="#56" y="11.022"></use><use xlink:href="#57" y="12.859"></use><use xlink:href="#58" y="14.696"></use><use xlink:href="#59" y="16.533"></use><use xlink:href="#60" y="18.37"></use></svg><svg x="2720"><use xlink:href="#a"></use><use xlink:href="#b" x="0.996" y="20.031999999999996"></use><use xlink:href="#50" y="0"></use><use xlink:href="#51" y="1.837"></use><use xlink:href="#52" y="3.674"></use><use xlink:href="#53" y="5.511"></use><use xlink:href="#54" y="7.348"></use><use xlink:href="#55" y="9.185"></use><use xlink:href="#56" y="11.022"></use><use xlink:href="#57" y="12.859"></use><use xlink:href="#58" y="14.696"></use><use xlink:href="#59" y="16.533"></use><use xlink:href="#60" y="18.37"></use></svg></svg></g></g></svg></svg>
